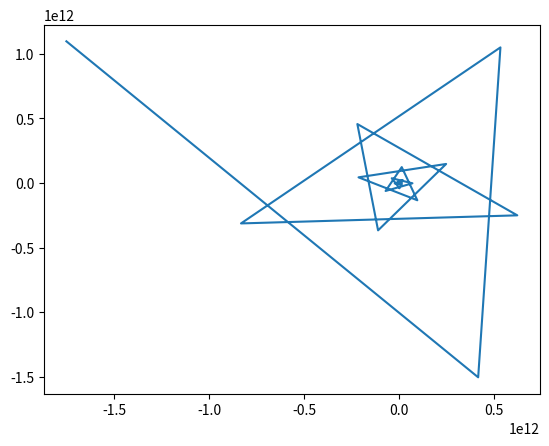

Generate this figure with matplotlib:
import math
import matplotlib.pyplot as plt

pi = 3.141
phi = 1.618

def fibonacci():
    sequence = [1, 1]
    i = 1

    for i in range(100):
        sequence.append(sequence[i] + sequence[i - 1])

    return sequence

def list_x(sequence):
    x_values = []
    
    for i in range(len(sequence)):
        x_values.append(sequence[i] * math.cos((2 * pi * i) / phi))
    
    return x_values

def list_y(sequence):
    y_values = []
    
    for i in range(len(sequence)):
        y_values.append(sequence[i] * math.sin((2 * pi * i) / phi))
    
    return y_values

plt.plot(list_x(fibonacci()), list_y(fibonacci()))
plt.show()
